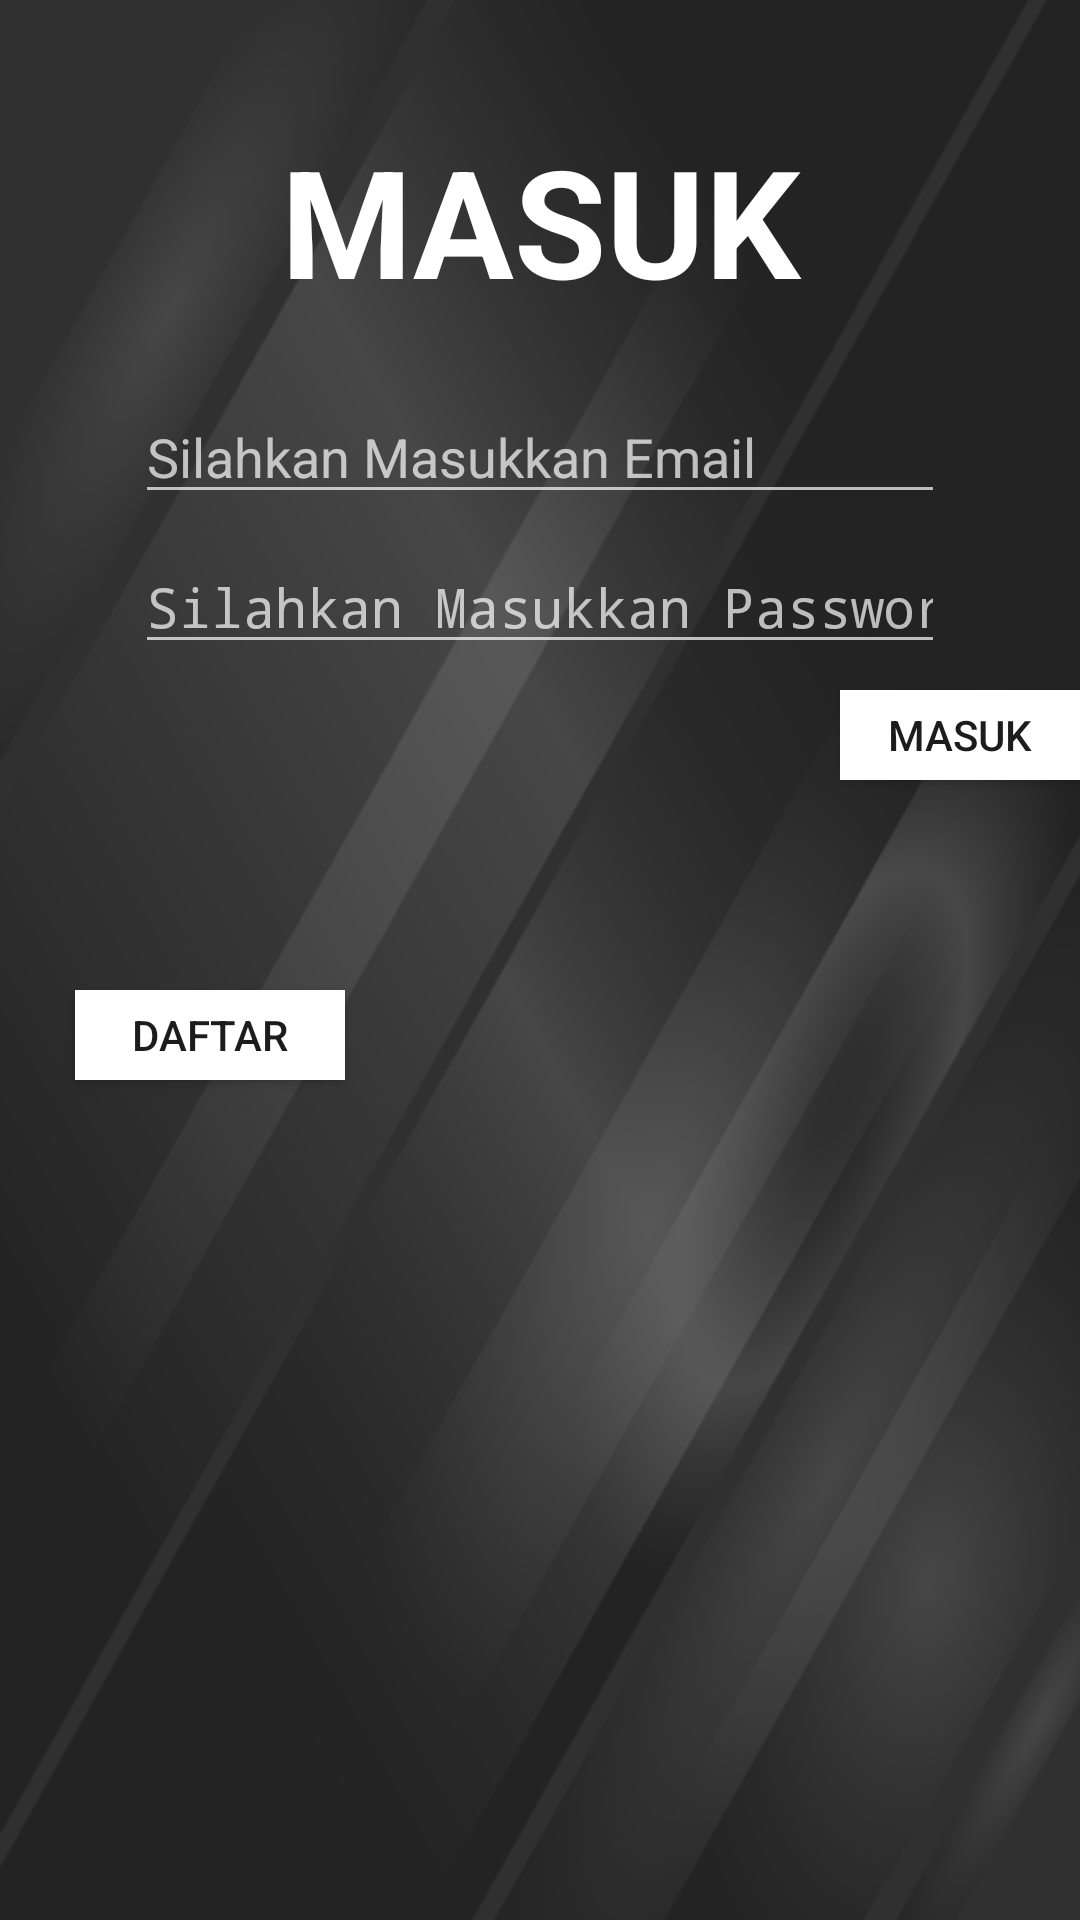

This screen was rendered from an Android layout file. Write that file and the resources it references.
<!-- AndroidManifest.xml: application theme SplashScreenStyle -->
<!-- res/layout/activity_login.xml -->
<?xml version="1.0" encoding="utf-8"?>
<RelativeLayout xmlns:android="http://schemas.android.com/apk/res/android"
    xmlns:app="http://schemas.android.com/apk/res-auto"
    xmlns:tools="http://schemas.android.com/tools"
    android:layout_width="match_parent"
    android:layout_height="match_parent"
    android:background="@drawable/bg1"
    tools:context=".LoginActivity">

    <TextView
        android:layout_width="match_parent"
        android:layout_height="wrap_content"
        android:layout_marginTop="40dp"
        android:text="MASUK"
        android:textStyle="bold"
        android:textSize="50dp"
        android:textAlignment="center"
        android:textColor="@color/colorPutih"
        android:gravity="center_horizontal" />
    <EditText
        android:id="@+id/txtMEmail"
        android:layout_width="wrap_content"
        android:layout_height="wrap_content"
        android:layout_marginLeft="45dp"
        android:layout_marginRight="45dp"
        android:width="400dp"
        android:layout_marginTop="130dp"
        android:textColor="@color/colorPutih"
        android:ems="10"
        android:hint="@string/hintEmail"
        android:inputType="textEmailAddress" />

    <EditText
        android:id="@+id/txtMPassword"
        android:layout_width="wrap_content"
        android:layout_height="wrap_content"
        android:textColor="@color/colorPutih"
        android:layout_marginTop="180dp"
        android:layout_marginLeft="45dp"
        android:layout_marginRight="45dp"
        android:width="400dp"
        android:ems="10"
        android:hint="@string/hintPassword"
        android:inputType="textPassword" />

    <Button
        android:id="@+id/btnMDaftar"
        android:layout_width="90dp"
        android:layout_height="30dp"
        android:layout_marginLeft="25dp"
        android:layout_marginTop="330dp"
        android:background="@color/colorPutih"
        android:textColor="@color/colorBG"
        android:text="@string/btnDaftar" />

    <Button
        android:id="@+id/btnMMasuk"
        android:layout_width="90dp"
        android:layout_height="30dp"
        android:layout_marginLeft="280dp"
        android:layout_marginTop="230dp"
        android:background="@color/colorPutih"
        android:textColor="@color/colorBG"
        android:text="@string/btnMasuk" />

</RelativeLayout>
<!-- resources referenced by this layout -->
<resources>
  <color name="colorBG">#1C1C1C</color>
  <color name="colorPutih">#FFFF</color>
  <!-- drawable bg1: png bitmap (drawable, 123538 bytes) -->
  <string name="btnDaftar">DAFTAR</string>
  <string name="btnMasuk">MASUK</string>
  <string name="hintEmail">Silahkan Masukkan Email</string>
  <string name="hintPassword">Silahkan Masukkan Password</string>
  <style name="SplashScreenStyle" parent="Theme.AppCompat.NoActionBar" />
</resources>
